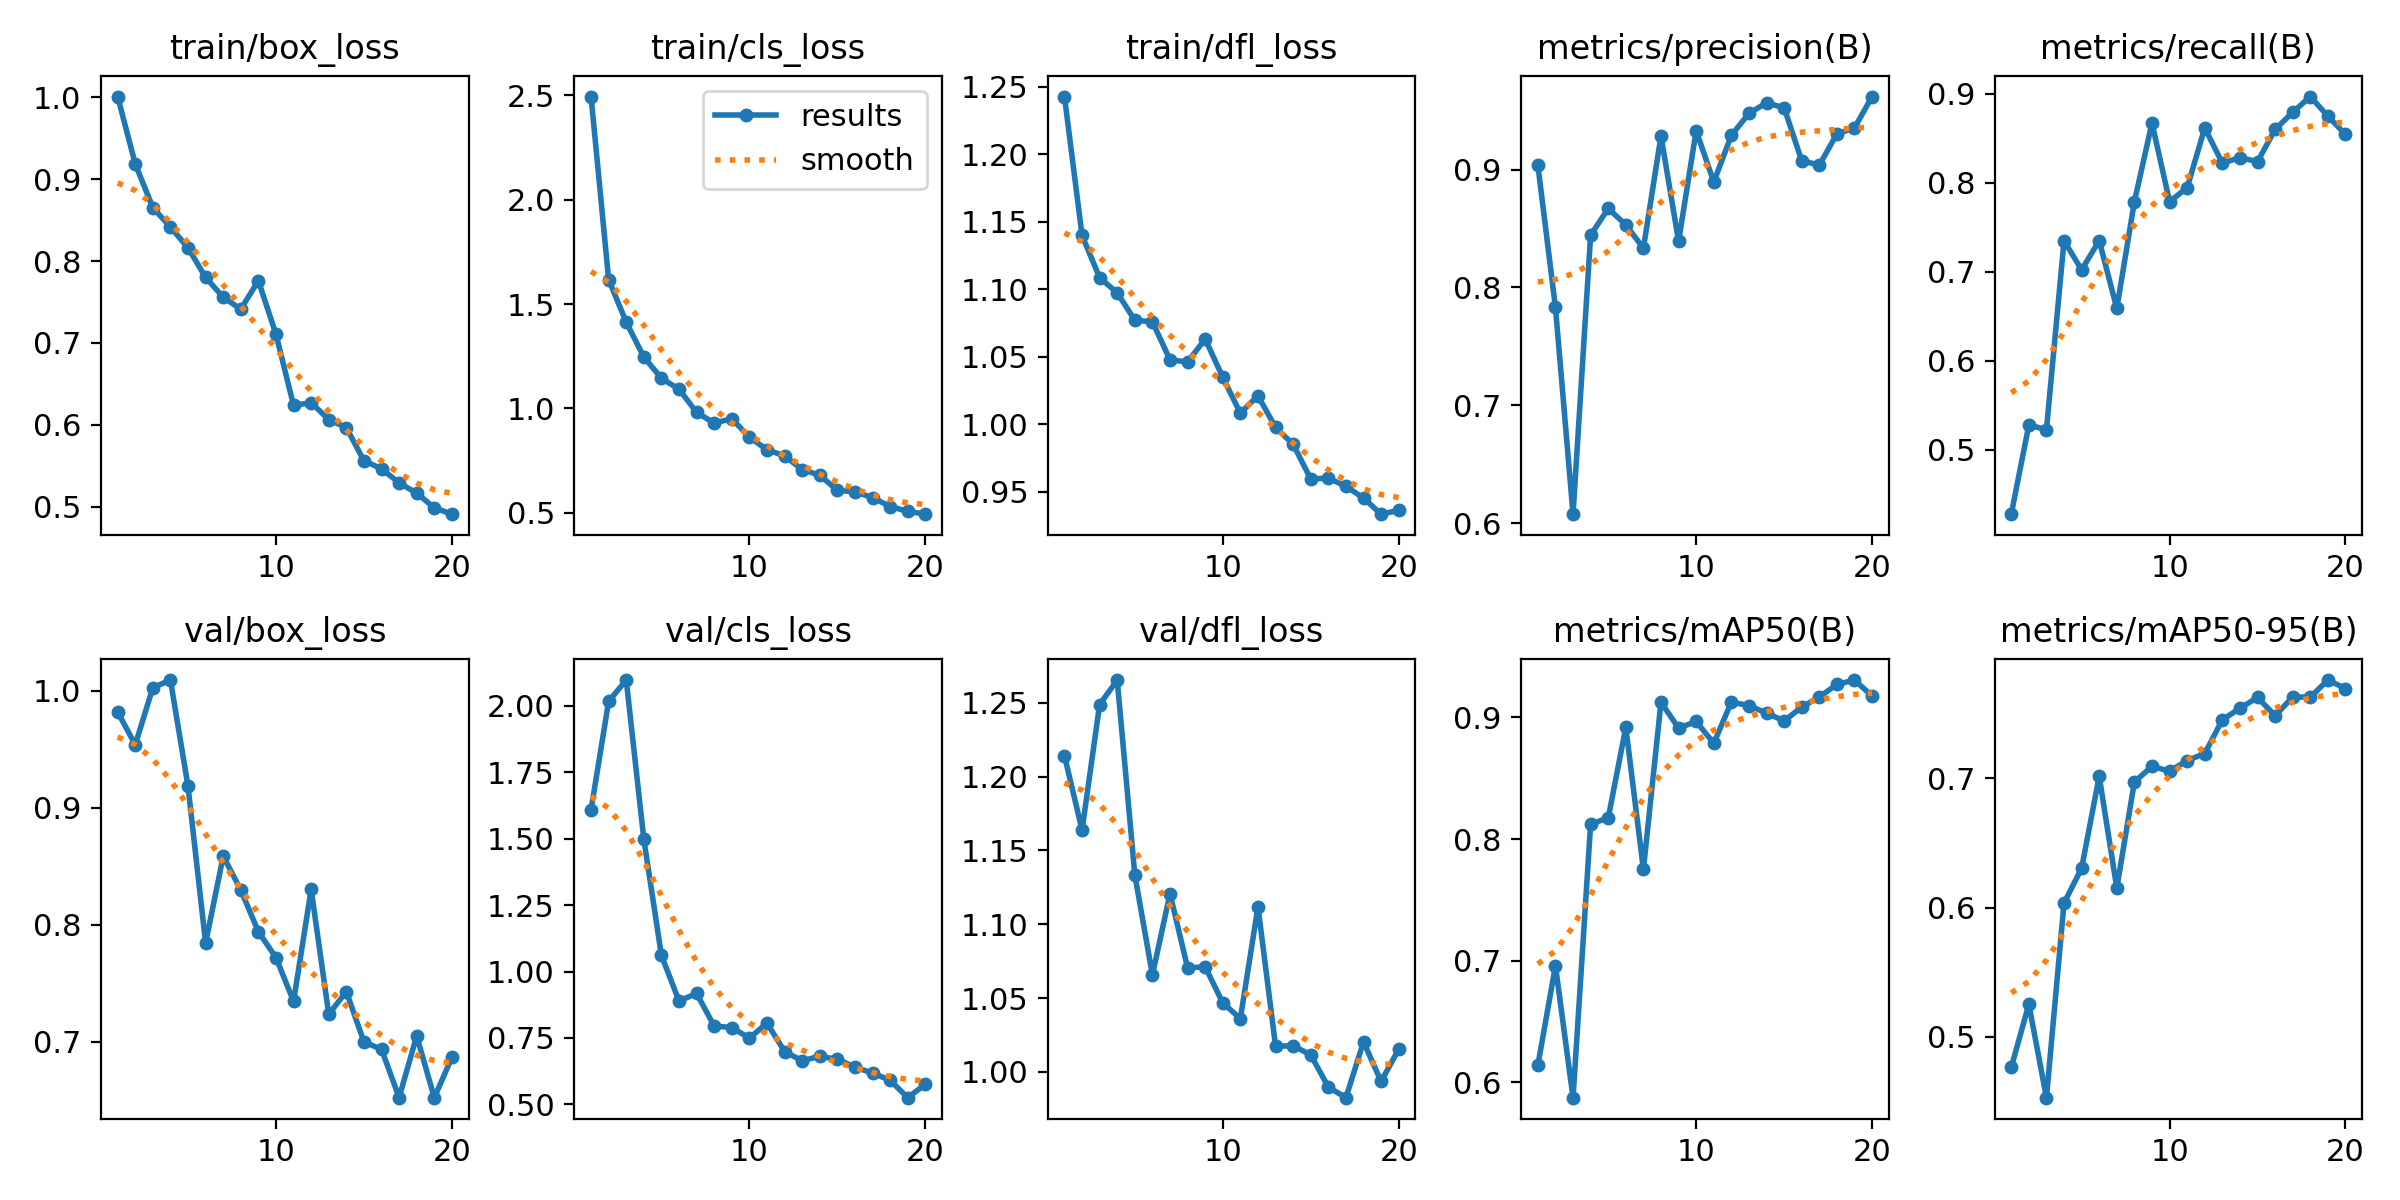

Data behind this chart, as committed beside it:
epoch, train/box_loss, train/cls_loss, train/dfl_loss, metrics/precision(B), metrics/recall(B), metrics/mAP50(B), metrics/mAP50-95(B), val/box_loss, val/cls_loss, val/dfl_loss, lr/pg0, lr/pg1, lr/pg2
1, 1.001, 2.494, 1.243, 0.9038, 0.4276, 0.6141, 0.4763, 0.9817, 1.609, 1.214, 0.0004129, 0.0004129, 0.0004129
2, 0.9187, 1.617, 1.14, 0.783, 0.5278, 0.6958, 0.5252, 0.9538, 2.018, 1.164, 0.0007885, 0.0007885, 0.0007885
3, 0.8653, 1.413, 1.109, 0.6076, 0.5227, 0.5875, 0.4528, 1.002, 2.098, 1.249, 0.001123, 0.001123, 0.001123
4, 0.8416, 1.246, 1.097, 0.8443, 0.7349, 0.8124, 0.6035, 1.009, 1.498, 1.265, 0.001064, 0.001064, 0.001064
5, 0.8162, 1.144, 1.077, 0.8669, 0.7022, 0.8173, 0.6304, 0.9183, 1.061, 1.133, 0.001064, 0.001064, 0.001064
6, 0.7801, 1.092, 1.076, 0.853, 0.7351, 0.8919, 0.7015, 0.7843, 0.8893, 1.066, 0.001002, 0.001002, 0.001002
7, 0.7558, 0.9805, 1.048, 0.8332, 0.6589, 0.7751, 0.615, 0.8586, 0.9175, 1.121, 0.0009406, 0.0009406, 0.0009406
8, 0.7414, 0.93, 1.046, 0.9284, 0.7789, 0.9125, 0.6972, 0.8298, 0.7949, 1.071, 0.0008787, 0.0008787, 0.0008787
9, 0.776, 0.9501, 1.063, 0.8392, 0.8673, 0.8911, 0.7092, 0.7941, 0.7894, 1.071, 0.0008169, 0.0008169, 0.0008169
10, 0.7107, 0.8627, 1.035, 0.9329, 0.7788, 0.8966, 0.7055, 0.772, 0.7493, 1.047, 0.000755, 0.000755, 0.000755
11, 0.6238, 0.8018, 1.008, 0.8894, 0.7946, 0.8787, 0.7137, 0.7347, 0.8065, 1.036, 0.0006931, 0.0006931, 0.0006931
12, 0.6271, 0.7725, 1.021, 0.929, 0.8618, 0.9125, 0.7192, 0.8303, 0.699, 1.112, 0.0006312, 0.0006312, 0.0006312
13, 0.6064, 0.7067, 0.9977, 0.9476, 0.8222, 0.9097, 0.7452, 0.7237, 0.664, 1.018, 0.0005694, 0.0005694, 0.0005694
14, 0.5965, 0.6803, 0.9853, 0.9566, 0.8284, 0.9035, 0.7542, 0.7429, 0.6815, 1.018, 0.0005075, 0.0005075, 0.0005075
15, 0.5562, 0.6074, 0.9596, 0.9524, 0.8238, 0.8971, 0.7626, 0.7, 0.6691, 1.012, 0.0004456, 0.0004456, 0.0004456
16, 0.5463, 0.6003, 0.9602, 0.9074, 0.8602, 0.9084, 0.7485, 0.6937, 0.6409, 0.9898, 0.0003837, 0.0003837, 0.0003837
17, 0.5291, 0.5729, 0.9541, 0.9038, 0.8793, 0.9168, 0.7629, 0.6525, 0.6177, 0.9826, 0.0003219, 0.0003219, 0.0003219
18, 0.5166, 0.5298, 0.9454, 0.9302, 0.897, 0.9271, 0.7628, 0.7052, 0.5909, 1.02, 0.00026, 0.00026, 0.00026
19, 0.4986, 0.5072, 0.9335, 0.9353, 0.8749, 0.9307, 0.7761, 0.6524, 0.5253, 0.9936, 0.0001981, 0.0001981, 0.0001981
20, 0.4909, 0.4933, 0.9363, 0.9619, 0.8545, 0.9176, 0.7695, 0.6868, 0.5754, 1.015, 0.0001363, 0.0001363, 0.0001363
